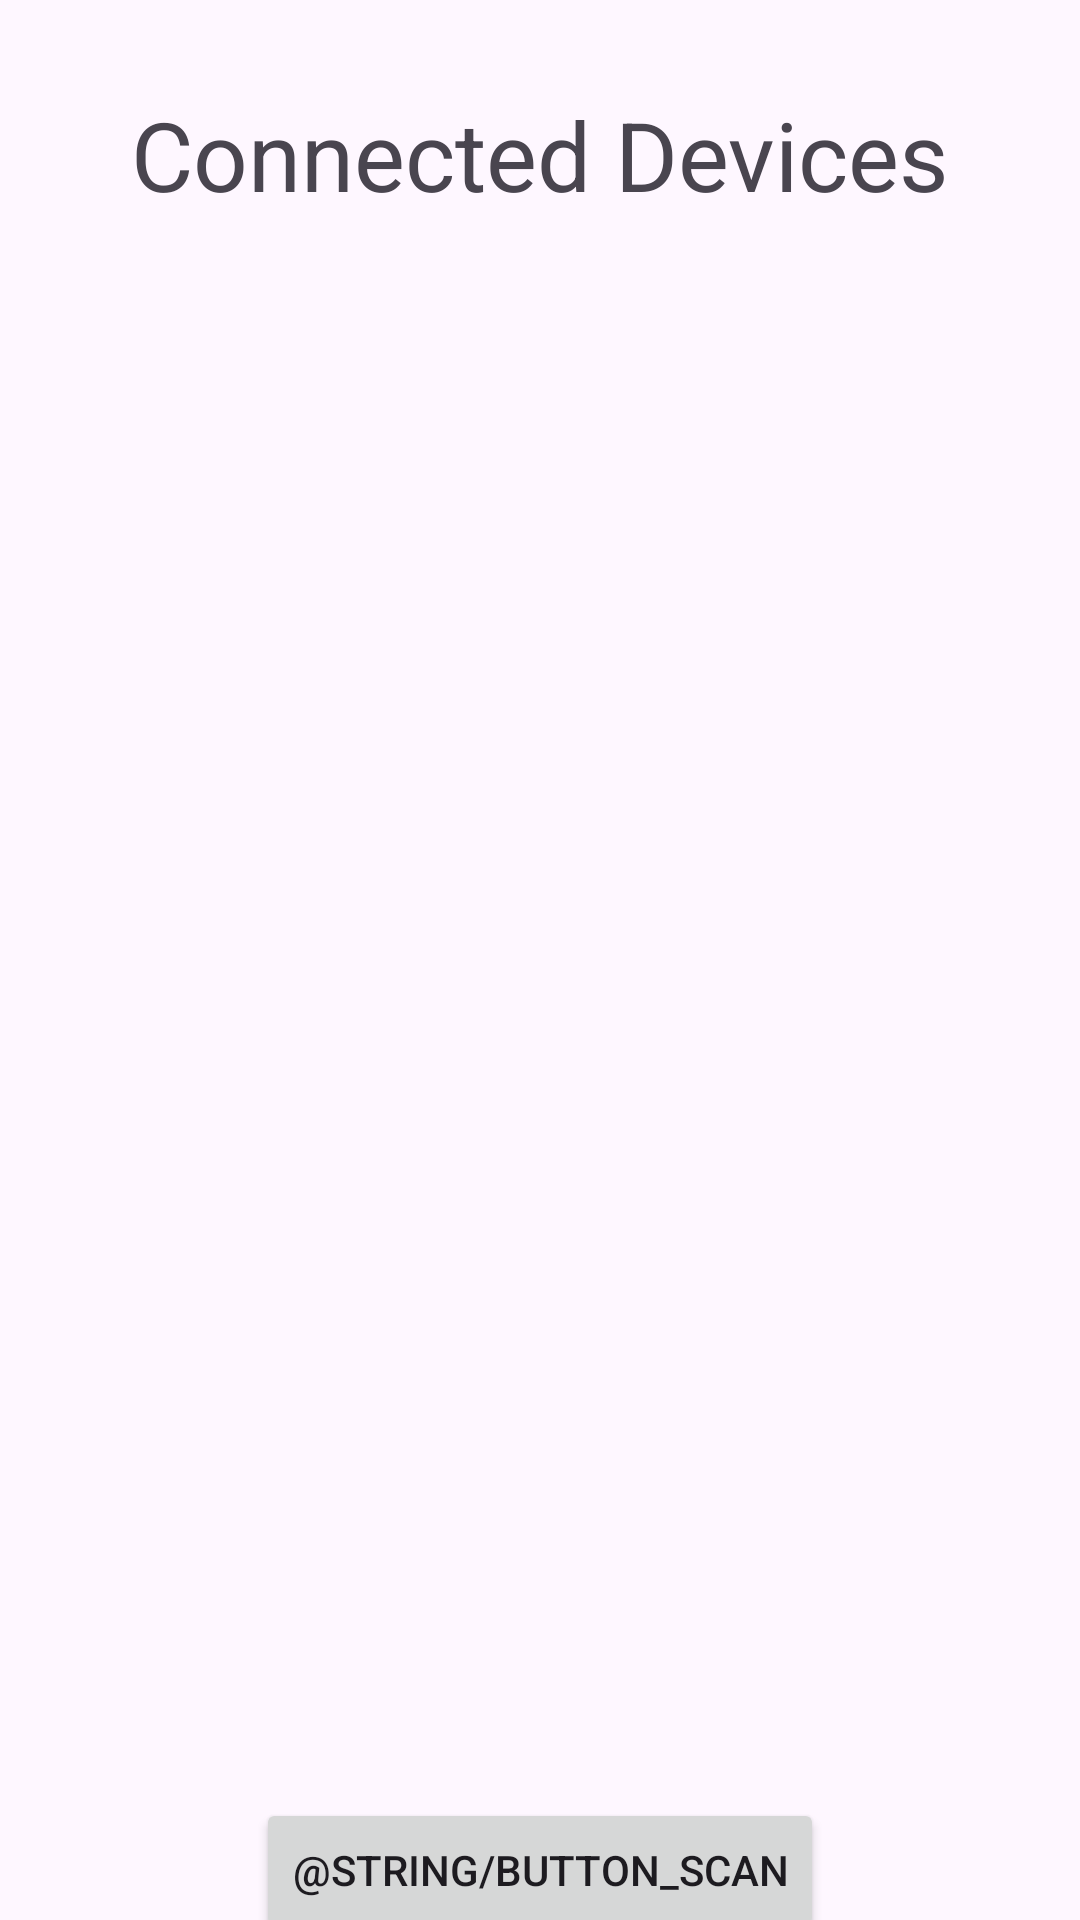

Android layout source for this screen:
<!-- AndroidManifest.xml: application theme Theme.QuickShare -->
<!-- res/layout/activity_device_list.xml -->
<?xml version="1.0" encoding="utf-8"?>
<LinearLayout xmlns:android="http://schemas.android.com/apk/res/android"
              android:layout_width="match_parent"
              android:layout_height="match_parent"
              android:orientation="vertical"
    >

    <TextView
        android:layout_width="match_parent"
        android:layout_height="wrap_content"
        android:text="Connected Devices"
        android:layout_margin="30dp"
        android:textSize="32dp"
        android:gravity="center"
        android:layout_gravity="center"
        />

    <ListView
        android:id="@+id/paired_devices"
        android:layout_width="match_parent"
        android:layout_height="500dp"
        android:layout_weight="1"
        />

    <ListView
        android:id="@+id/new_devices"
        android:layout_width="match_parent"
        android:layout_height="wrap_content"
        android:layout_weight="2"
        android:stackFromBottom="true"
        />

    <Button
        android:id="@+id/button_scan"
        android:layout_width="wrap_content"
        android:layout_height="wrap_content"
        android:layout_gravity="center"
        android:text="@string/button_scan"
        />
</LinearLayout>
<!-- resources referenced by this layout -->
<resources>
  <style name="Theme.QuickShare" parent="Base.Theme.QuickShare" />
  <style name="Base.Theme.QuickShare" parent="Theme.Material3.DayNight.NoActionBar">
          
          
      </style>
</resources>
